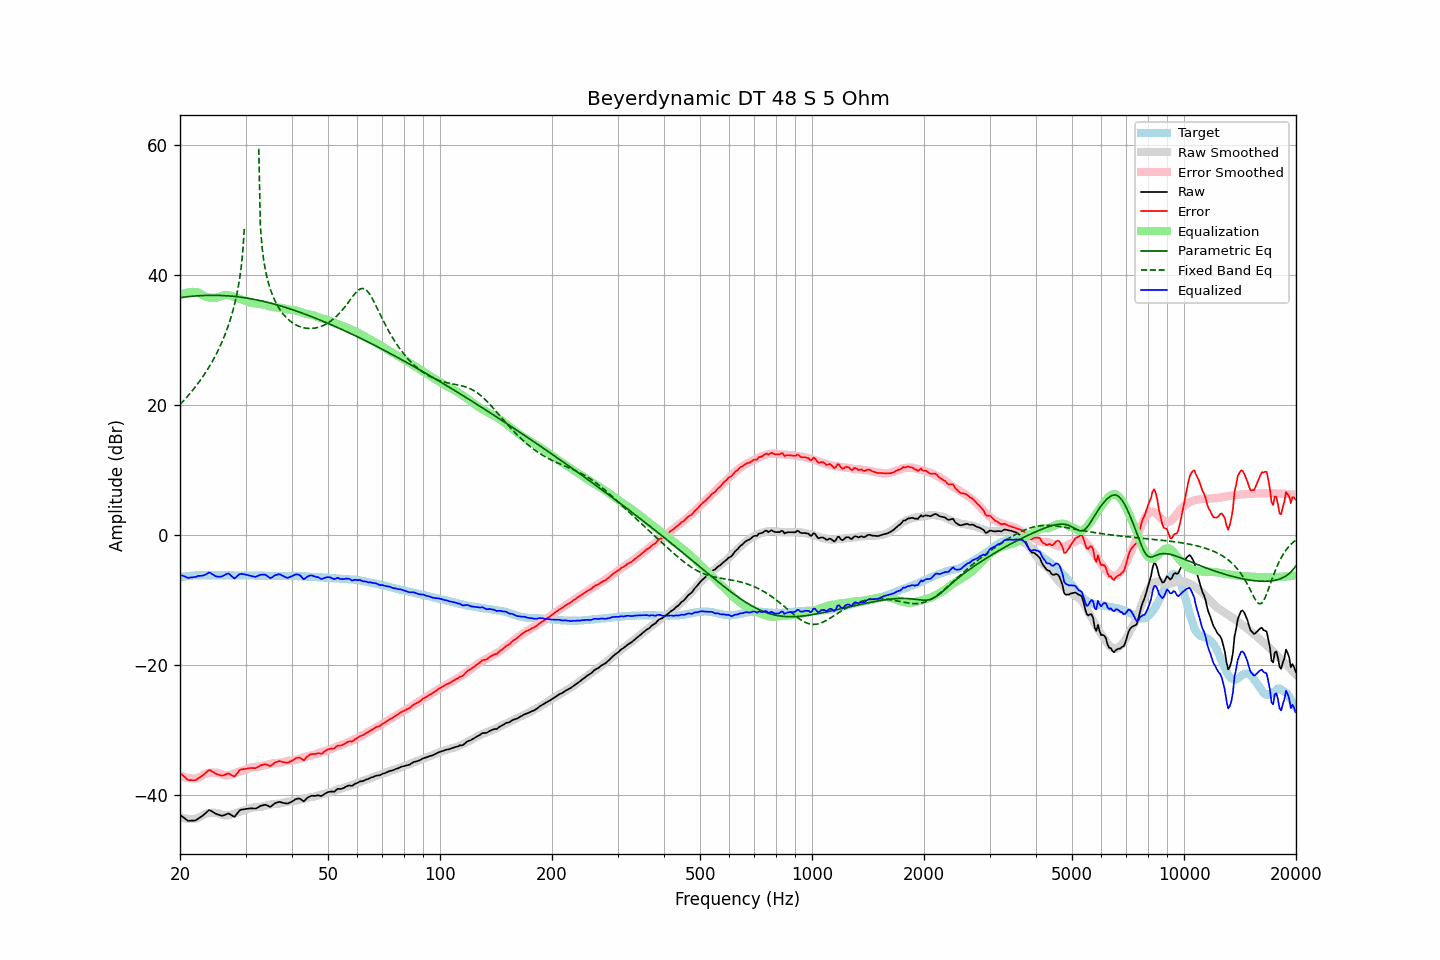

Data behind this chart, as committed beside it:
frequency, raw, error, smoothed, error_smoothed, equalization, parametric_eq, fixed_band_eq, equalized_raw, equalized_smoothed, target
20.00, -43.02, -36.53, -43.36, -36.91, 36.91, 36.55, 20.10, -6.11, -6.45, -6.48
20.20, -43.21, -36.77, -43.45, -37.03, 37.03, 36.58, 20.36, -6.17, -6.42, -6.43
20.40, -43.40, -37.01, -43.52, -37.14, 37.14, 36.61, 20.63, -6.26, -6.38, -6.38
20.61, -43.57, -37.22, -43.58, -37.23, 37.23, 36.64, 20.90, -6.35, -6.35, -6.36
20.81, -43.77, -37.46, -43.62, -37.30, 37.30, 36.67, 21.17, -6.47, -6.32, -6.31
21.02, -43.94, -37.67, -43.65, -37.36, 37.36, 36.70, 21.45, -6.58, -6.29, -6.27
21.23, -43.93, -37.68, -43.67, -37.40, 37.40, 36.72, 21.74, -6.53, -6.27, -6.25
21.44, -43.92, -37.69, -43.67, -37.42, 37.42, 36.75, 22.04, -6.49, -6.25, -6.23
21.66, -43.91, -37.70, -43.66, -37.43, 37.43, 36.77, 22.34, -6.47, -6.23, -6.21
21.87, -43.89, -37.70, -43.64, -37.43, 37.43, 36.79, 22.65, -6.47, -6.21, -6.20
22.09, -43.82, -37.65, -43.60, -37.41, 37.41, 36.81, 22.96, -6.42, -6.19, -6.18
22.31, -43.65, -37.48, -43.55, -37.37, 37.37, 36.83, 23.29, -6.28, -6.18, -6.17
22.54, -43.50, -37.33, -43.40, -37.23, 37.23, 36.84, 23.62, -6.27, -6.17, -6.17
22.76, -43.32, -37.15, -43.25, -37.08, 37.08, 36.86, 23.97, -6.24, -6.17, -6.17
22.99, -43.17, -36.98, -43.11, -36.94, 36.94, 36.87, 24.32, -6.23, -6.17, -6.18
23.22, -42.95, -36.76, -42.97, -36.80, 36.80, 36.88, 24.68, -6.14, -6.17, -6.18
23.45, -42.73, -36.55, -42.86, -36.69, 36.69, 36.89, 25.06, -6.04, -6.17, -6.18
23.69, -42.52, -36.35, -42.79, -36.62, 36.62, 36.89, 25.45, -5.90, -6.17, -6.17
23.92, -42.31, -36.13, -42.74, -36.57, 36.57, 36.90, 25.85, -5.74, -6.17, -6.17
24.16, -42.35, -36.18, -42.71, -36.54, 36.54, 36.90, 26.26, -5.81, -6.17, -6.17
24.40, -42.51, -36.35, -42.69, -36.52, 36.52, 36.90, 26.69, -5.99, -6.17, -6.16
24.65, -42.65, -36.49, -42.69, -36.52, 36.52, 36.90, 27.13, -6.14, -6.17, -6.17
24.89, -42.82, -36.65, -42.70, -36.53, 36.53, 36.90, 27.60, -6.29, -6.17, -6.17
25.14, -42.93, -36.76, -42.73, -36.56, 36.56, 36.90, 28.08, -6.37, -6.17, -6.17
25.39, -43.01, -36.85, -42.79, -36.63, 36.63, 36.89, 28.58, -6.38, -6.17, -6.16
25.65, -43.09, -36.92, -42.88, -36.71, 36.71, 36.88, 29.11, -6.38, -6.17, -6.16
25.91, -43.15, -36.98, -42.97, -36.80, 36.80, 36.87, 29.66, -6.35, -6.17, -6.17
26.16, -43.11, -36.94, -43.05, -36.88, 36.88, 36.86, 30.24, -6.23, -6.17, -6.17
26.43, -43.02, -36.84, -43.10, -36.93, 36.93, 36.85, 30.85, -6.08, -6.17, -6.18
26.69, -42.91, -36.73, -43.12, -36.95, 36.95, 36.83, 31.51, -5.96, -6.17, -6.18
26.96, -42.81, -36.64, -43.10, -36.92, 36.92, 36.81, 32.20, -5.88, -6.18, -6.17
27.23, -42.91, -36.75, -43.05, -36.87, 36.87, 36.80, 32.94, -6.04, -6.18, -6.17
27.50, -43.08, -36.90, -42.98, -36.81, 36.81, 36.77, 33.75, -6.27, -6.18, -6.17
27.77, -43.23, -37.04, -42.91, -36.73, 36.73, 36.75, 34.62, -6.50, -6.18, -6.18
28.05, -43.29, -37.11, -42.82, -36.64, 36.64, 36.73, 35.59, -6.66, -6.18, -6.18
28.33, -42.98, -36.79, -42.73, -36.54, 36.54, 36.70, 36.66, -6.44, -6.19, -6.20
28.62, -42.68, -36.48, -42.64, -36.45, 36.45, 36.67, 37.89, -6.23, -6.19, -6.20
28.90, -42.36, -36.17, -42.55, -36.36, 36.36, 36.64, 39.32, -5.99, -6.19, -6.19
29.19, -42.23, -36.03, -42.48, -36.29, 36.29, 36.61, 41.09, -5.94, -6.19, -6.20
29.48, -42.19, -36.00, -42.41, -36.21, 36.21, 36.57, 43.43, -5.97, -6.19, -6.18
29.78, -42.16, -35.96, -42.33, -36.14, 36.14, 36.54, 47.18, -6.02, -6.19, -6.19
30.08, -42.12, -35.93, -42.24, -36.05, 36.05, 36.50, , -6.07, -6.20, -6.19
30.38, -42.09, -35.89, -42.15, -35.95, 35.95, 36.46, , -6.14, -6.20, -6.20
30.68, -42.05, -35.85, -42.05, -35.85, 35.85, 36.42, , -6.19, -6.20, -6.20
30.99, -42.02, -35.81, -41.97, -35.77, 35.77, 36.37, , -6.25, -6.20, -6.20
31.30, -42.03, -35.82, -41.90, -35.70, 35.70, 36.33, , -6.33, -6.20, -6.21
31.61, -42.04, -35.83, -41.87, -35.67, 35.67, 36.28, , -6.37, -6.21, -6.21
31.93, -42.06, -35.85, -41.86, -35.65, 35.65, 36.23, , -6.41, -6.21, -6.21
32.24, -41.94, -35.72, -41.85, -35.63, 35.63, 36.18, , -6.31, -6.22, -6.22
32.57, -41.80, -35.58, -41.82, -35.60, 35.60, 36.13, 59.44, -6.20, -6.22, -6.22
32.89, -41.66, -35.44, -41.79, -35.56, 35.56, 36.08, 47.59, -6.09, -6.23, -6.22
33.22, -41.58, -35.34, -41.75, -35.52, 35.52, 36.02, 44.41, -6.06, -6.23, -6.23
33.55, -41.53, -35.29, -41.70, -35.46, 35.46, 35.97, 42.42, -6.07, -6.24, -6.23
33.89, -41.48, -35.23, -41.63, -35.39, 35.39, 35.91, 40.95, -6.08, -6.24, -6.25
34.23, -41.54, -35.29, -41.57, -35.32, 35.32, 35.85, 39.79, -6.21, -6.25, -6.24
34.57, -41.67, -35.41, -41.50, -35.25, 35.25, 35.79, 38.82, -6.41, -6.25, -6.25
34.92, -41.78, -35.53, -41.44, -35.19, 35.19, 35.72, 38.00, -6.60, -6.26, -6.26
35.27, -41.66, -35.40, -41.39, -35.13, 35.13, 35.66, 37.29, -6.52, -6.26, -6.26
35.62, -41.46, -35.19, -41.36, -35.10, 35.10, 35.59, 36.66, -6.36, -6.26, -6.27
35.97, -41.24, -34.97, -41.34, -35.07, 35.07, 35.52, 36.11, -6.17, -6.27, -6.27
... 635 more rows
